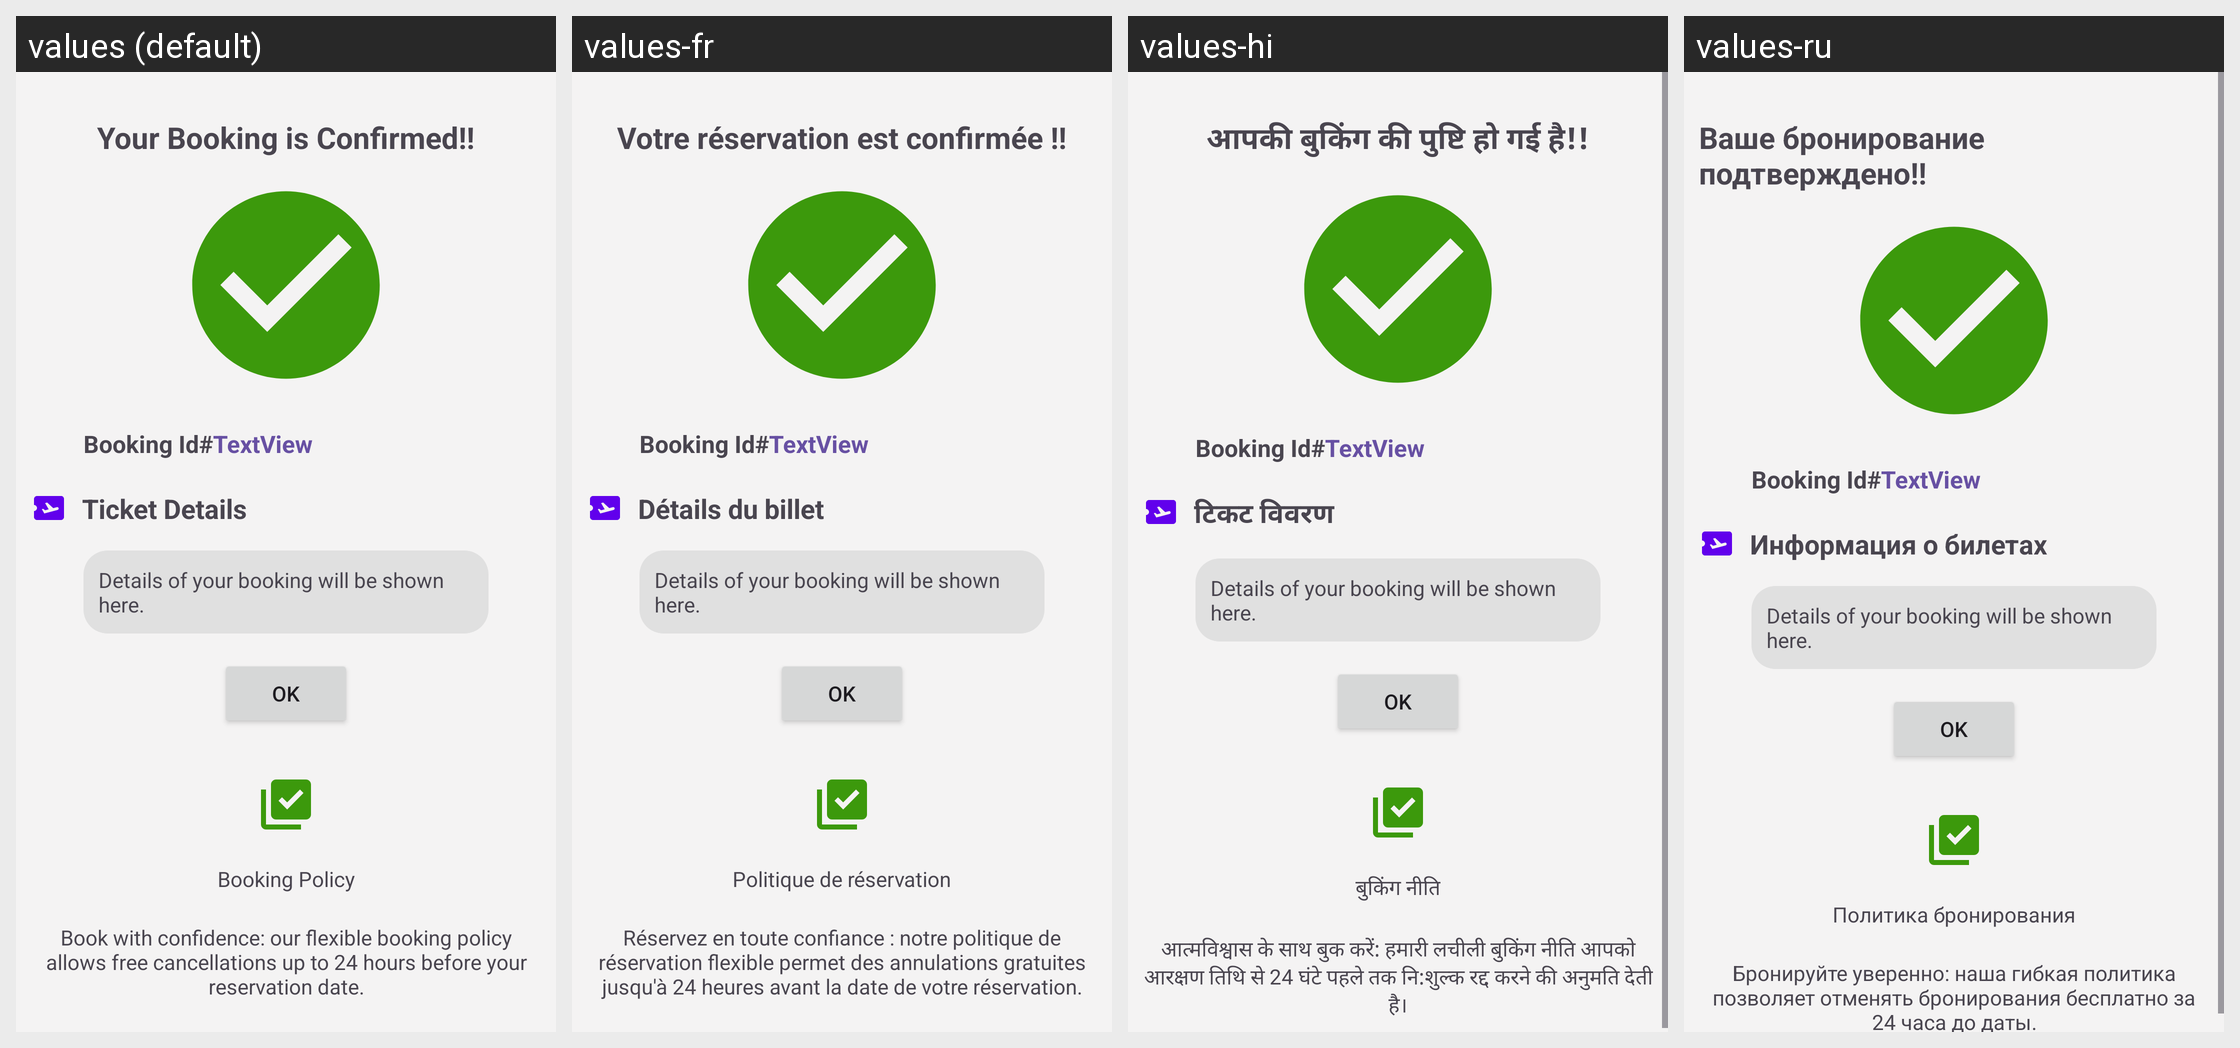

For this localized Android screen grid, give each drawn string resource with its value in every locale shown.
Android screen res/layout/fragment_bookingconfirmation.xml rendered under 4 locales, left to right: values (default), values-fr, values-hi, values-ru. Device: Nexus 5 (rendered at 1080×1920; each locale shown at half size, 540×960, under a caption strip naming it); theme Theme.Tripify.
Other locales in the repository, not shown: values-ar, values-bn, values-es, values-zh.
Strings drawn on this screen, with the default value and each locale's value (text and hints the layout hard-codes, and strings that could not be matched under every locale, appear in the picture but are not listed):

your_booking_is_confirmed
  values: Your Booking is Confirmed!!
  values-fr: Votre réservation est confirmée !!
  values-hi: आपकी बुकिंग की पुष्टि हो गई है!!
  values-ru: Ваше бронирование подтверждено!!

ticket_details
  values: Ticket Details
  values-fr: Détails du billet
  values-hi: टिकट विवरण
  values-ru: Информация о билетах

booking_policy
  values: Booking Policy
  values-fr: Politique de réservation
  values-hi: बुकिंग नीति
  values-ru: Политика бронирования

policy_booking
  values: Book with confidence: our flexible booking policy allows free cancellations up to 24 hours before your reservation date.
  values-fr: Réservez en toute confiance : notre politique de réservation flexible permet des annulations gratuites jusqu'à 24 heures avant la date de votre réservation.
  values-hi: आत्मविश्वास के साथ बुक करें: हमारी लचीली बुकिंग नीति आपको आरक्षण तिथि से 24 घंटे पहले तक नि:शुल्क रद्द करने की अनुमति देती है।
  values-ru: Бронируйте уверенно: наша гибкая политика позволяет отменять бронирования бесплатно за 24 часа до даты.
